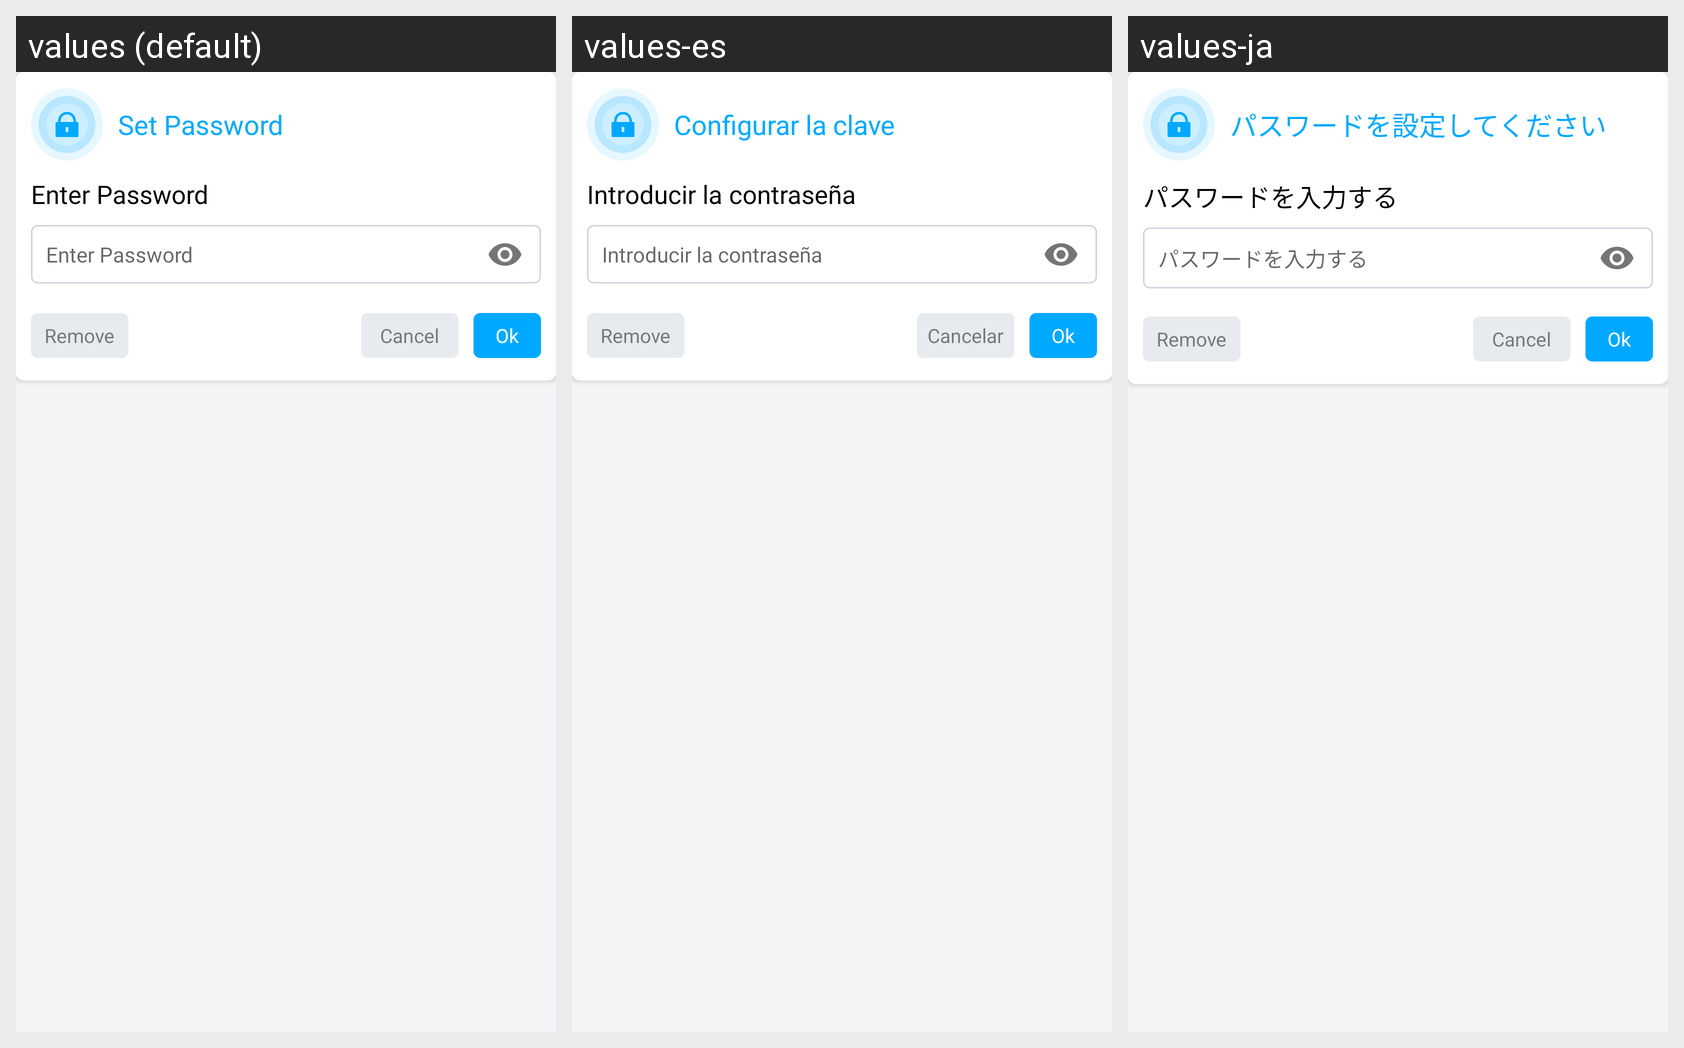

Translations of the strings shown on this Android screen, per locale in the grid:
Android screen res/layout/set_password_dialog.xml rendered under 3 locales, left to right: values (default), values-es, values-ja. Device: Nexus 5 (rendered at 1080×1920; each locale shown at half size, 540×960, under a caption strip naming it); theme AppThemeWhite.
Other locales in the repository, not shown: values-bs, values-de, values-fr, values-hi, values-it, values-pt-rBR, values-ru, values-tr-rTR, values-zh.
Strings drawn on this screen, with the default value and each locale's value (text and hints the layout hard-codes, and strings that could not be matched under every locale, appear in the picture but are not listed):

set_password
  values: Set Password
  values-es: Configurar la clave
  values-ja: パスワードを設定してください

enter_password
  values: Enter Password
  values-es: Introducir la contraseña
  values-ja: パスワードを入力する

remove
  values: Remove
  values-es: Remove  [not translated; the default value is used]
  values-ja: Remove  [not translated; the default value is used]

cancel
  values: Cancel
  values-es: Cancelar
  values-ja: Cancel
